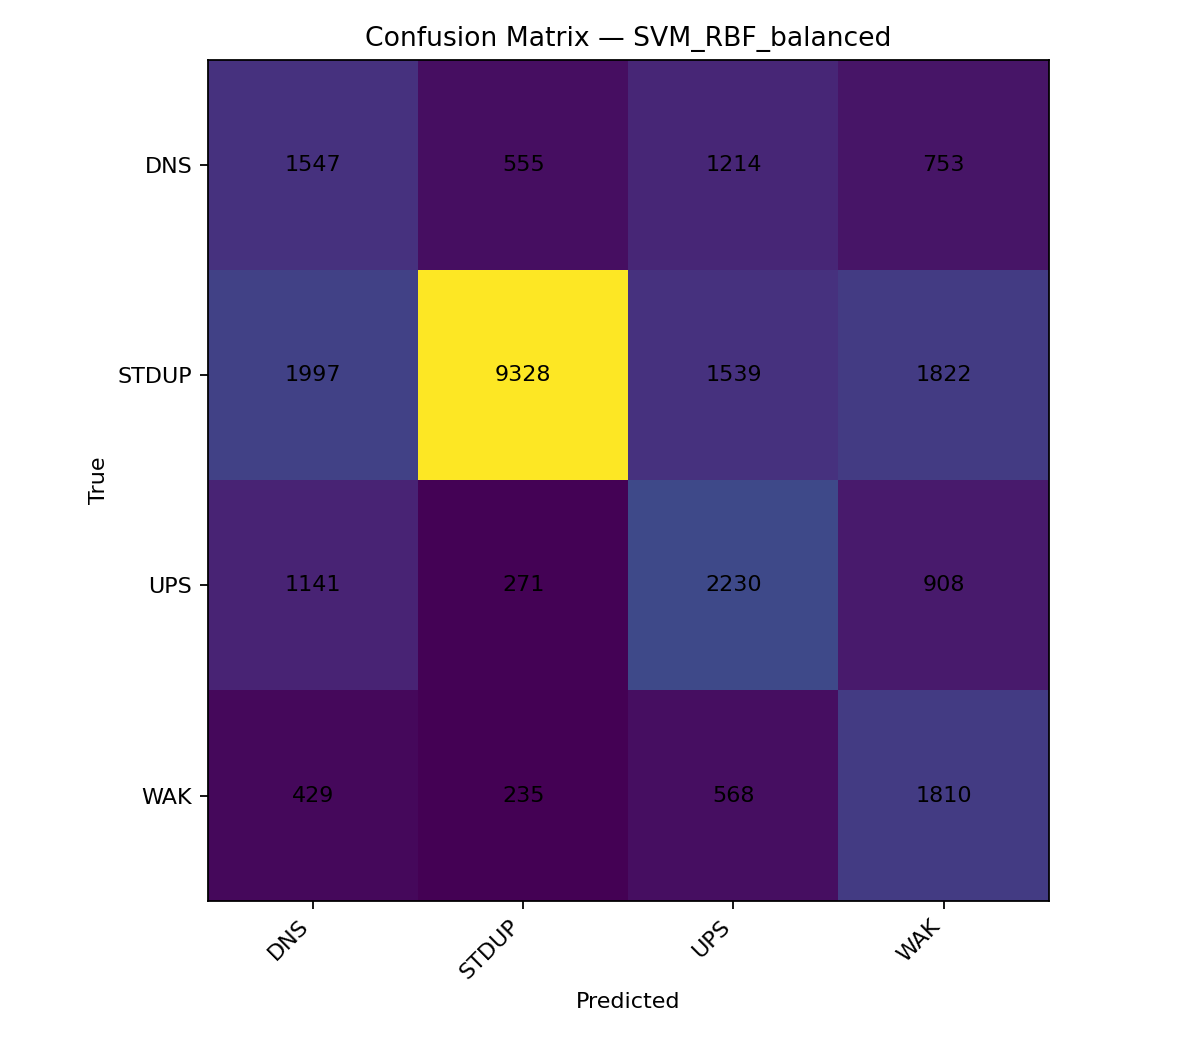

Data behind this chart, as committed beside it:
, DNS, STDUP, UPS, WAK
DNS, 1547, 555, 1214, 753
STDUP, 1997, 9328, 1539, 1822
UPS, 1141, 271, 2230, 908
WAK, 429, 235, 568, 1810
